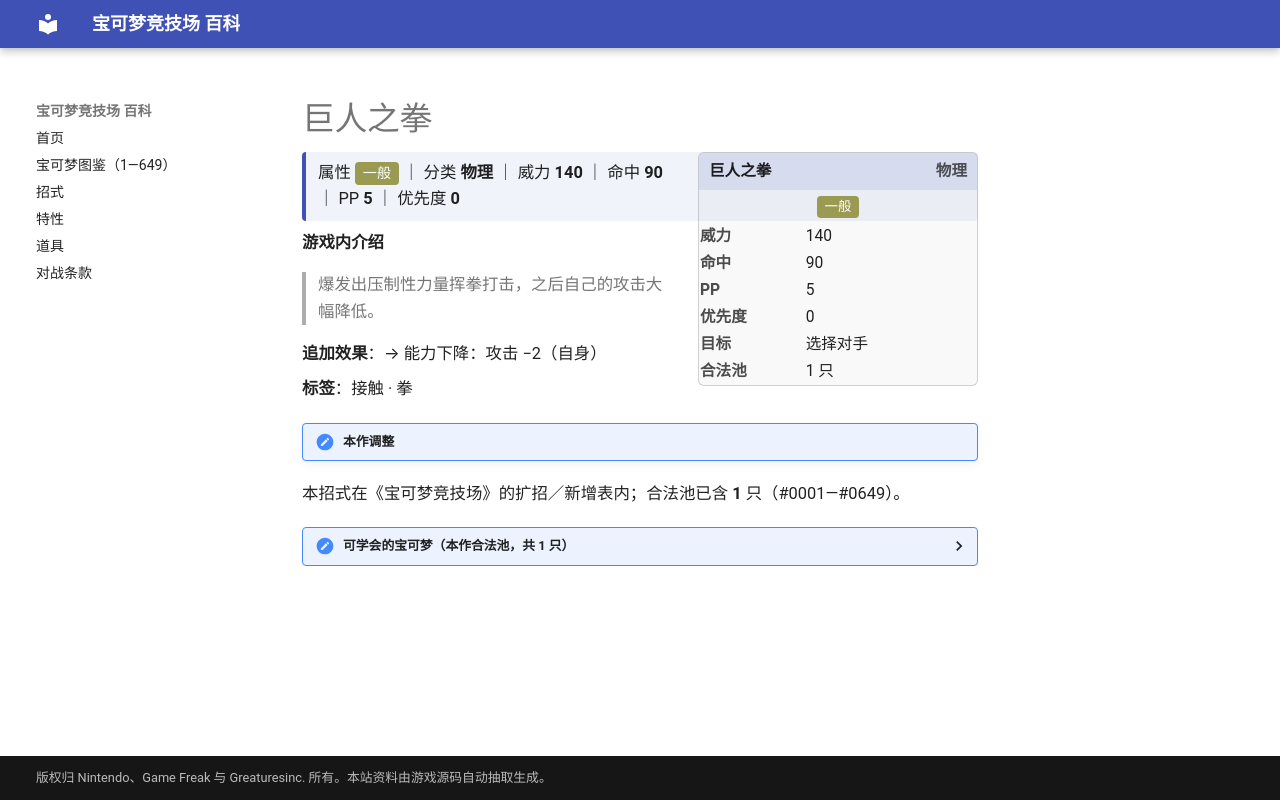

repository: nanmoboys/pkmn-arena-wiki · page: moves/巨人之拳/index.html · generator: mkdocs

# 巨人之拳

<div class="infobox">
<div class="ib-h"><span>巨人之拳</span><span class="ib-no">物理</span></div>
<div class="ib-ty"><span class="tp" style="background:#9A9A52">一般</span></div>
<table class="ib-t"><tr><th>威力</th><td>140</td></tr><tr><th>命中</th><td>90</td></tr><tr><th>PP</th><td>5</td></tr><tr><th>优先度</th><td>0</td></tr><tr><th>目标</th><td>选择对手</td></tr><tr><th>合法池</th><td>1 只</td></tr></table></div>
<div class="head-stat">属性 <span class="tp" style="background:#9A9A52">一般</span> ｜ 分类 <b>物理</b> ｜ 威力 <b>140</b> ｜ 命中 <b>90</b> ｜ PP <b>5</b> ｜ 优先度 <b>0</b></div>

**游戏内介绍**

> 爆发出压制性力量挥拳打击，之后自己的攻击大幅降低。

**追加效果**：→ 能力下降：攻击 −2（自身）

**标签**：接触 · 拳

!!! note "本作调整"

本招式在《宝可梦竞技场》的扩招／新增表内；合法池已含 **1** 只（#0001—#0649）。

<details class="pool"><summary>可学会的宝可梦（本作合法池，共 1 只）</summary>

<p>雷吉奇卡斯</p>

</details>
